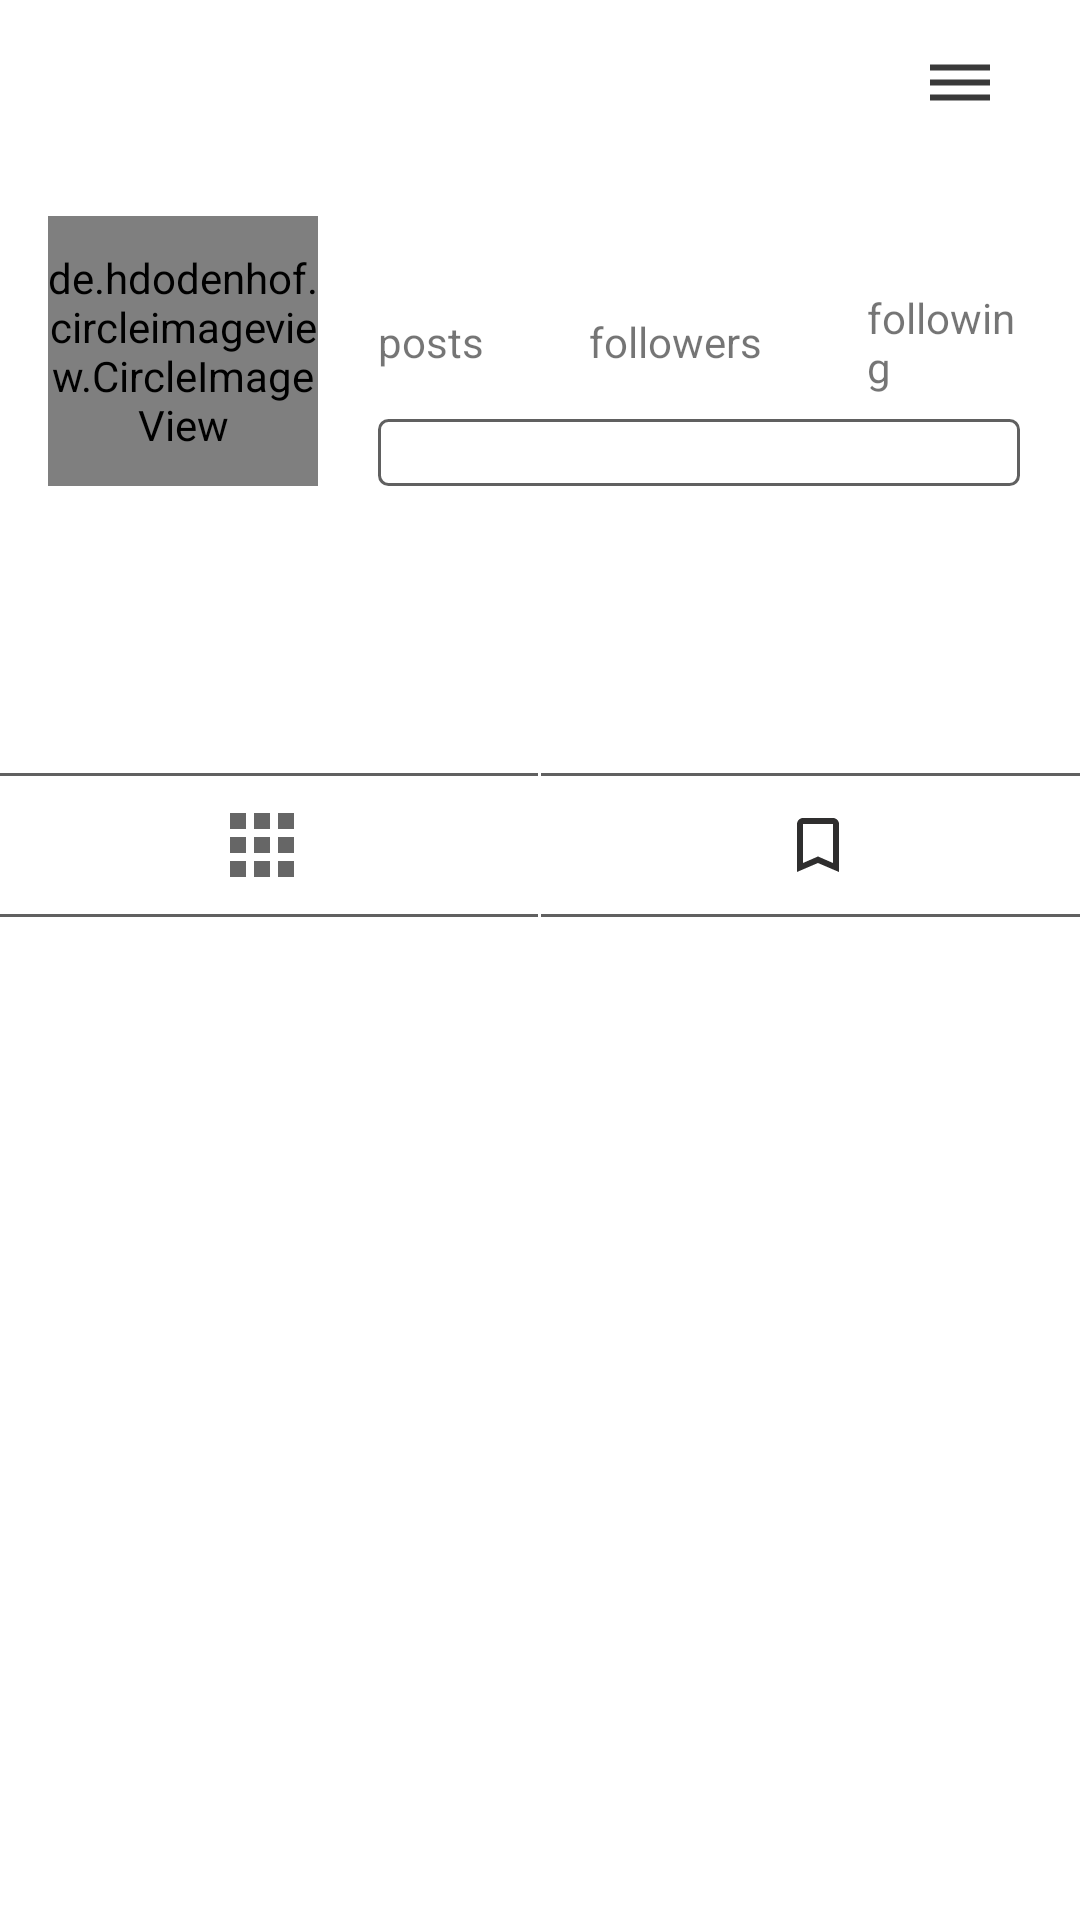

Here is an Android app screen rendered from its layout file. Give the layout XML and the strings, colors and styles it references.
<!-- AndroidManifest.xml: application theme Theme.InstagramApplication -->
<!-- res/layout/fragment_profile.xml -->
<?xml version="1.0" encoding="utf-8"?>
<androidx.constraintlayout.widget.ConstraintLayout xmlns:android="http://schemas.android.com/apk/res/android"
    xmlns:app="http://schemas.android.com/apk/res-auto"
    xmlns:tools="http://schemas.android.com/tools"
    android:layout_width="match_parent"
    android:layout_height="match_parent"
    tools:context=".fragment.ProfileFragment">

    <com.google.android.material.appbar.AppBarLayout
        android:id="@+id/bar"
        android:layout_width="match_parent"
        android:layout_height="wrap_content"
        android:background="?android:attr/windowBackground"
        app:layout_constraintEnd_toEndOf="parent"
        app:layout_constraintStart_toStartOf="parent"
        app:layout_constraintTop_toTopOf="parent">

        <androidx.appcompat.widget.Toolbar
            android:id="@+id/toolbar"
            android:layout_width="match_parent"
            android:layout_height="wrap_content"
            android:background="?android:attr/windowBackground"
            android:elevation="10dp">

            <androidx.constraintlayout.widget.ConstraintLayout
                android:layout_width="match_parent"
                android:layout_height="wrap_content"
                android:layout_marginEnd="16dp">

                <TextView
                    android:id="@+id/username"
                    android:layout_width="wrap_content"
                    android:layout_height="wrap_content"
                    android:maxLines="1"
                    android:textSize="18sp"
                    android:textStyle="bold"
                    app:layout_constraintBottom_toBottomOf="parent"
                    app:layout_constraintStart_toStartOf="parent"
                    app:layout_constraintTop_toTopOf="parent" />

                <ImageView
                    android:id="@+id/options"
                    android:layout_width="wrap_content"
                    android:layout_height="wrap_content"
                    android:src="@drawable/ic_options"
                    android:padding="12dp"
                    android:clickable="true"
                    android:focusable="true"
                    android:background="?selectableItemBackgroundBorderless"
                    app:layout_constraintBottom_toBottomOf="parent"
                    app:layout_constraintEnd_toEndOf="parent"
                    app:layout_constraintTop_toTopOf="parent" />

            </androidx.constraintlayout.widget.ConstraintLayout>
        </androidx.appcompat.widget.Toolbar>
    </com.google.android.material.appbar.AppBarLayout>

    <ScrollView
        android:layout_width="match_parent"
        android:layout_height="wrap_content"
        android:layout_below="@id/bar"
        app:layout_constraintTop_toBottomOf="@+id/bar">

        <LinearLayout
            android:layout_width="match_parent"
            android:layout_height="match_parent"
            android:orientation="vertical">

            <LinearLayout
                android:id="@+id/top_bar"
                android:layout_width="match_parent"
                android:layout_height="match_parent"
                android:orientation="horizontal"
                android:padding="16dp">

                <de.hdodenhof.circleimageview.CircleImageView
                    android:id="@+id/image_profile"
                    android:layout_width="90dp"
                    android:layout_height="90dp" />

                <LinearLayout
                    android:layout_width="match_parent"
                    android:layout_height="90dp"
                    android:orientation="vertical"
                    android:paddingLeft="20dp"
                    android:paddingRight="4dp">

                    <LinearLayout
                        android:layout_width="match_parent"
                        android:layout_height="wrap_content"
                        android:gravity="center"
                        android:orientation="horizontal">

                        <LinearLayout
                            android:layout_width="wrap_content"
                            android:layout_height="wrap_content"
                            android:orientation="vertical">

                            <TextView
                                android:id="@+id/posts"
                                android:layout_width="wrap_content"
                                android:layout_height="wrap_content"
                                android:layout_gravity="center"
                                android:textColor="@color/design_default_color_primary_dark"
                                android:textSize="18sp"
                                android:textStyle="bold" />

                            <TextView
                                android:layout_width="wrap_content"
                                android:layout_height="wrap_content"
                                android:text="posts" />

                        </LinearLayout>

                        <LinearLayout
                            android:layout_width="wrap_content"
                            android:layout_height="wrap_content"
                            android:layout_marginLeft="35dp"
                            android:orientation="vertical">

                            <TextView
                                android:id="@+id/followers"
                                android:layout_width="wrap_content"
                                android:layout_height="wrap_content"
                                android:layout_gravity="center"
                                android:textColor="@color/design_default_color_primary_dark"
                                android:textSize="18sp"
                                android:textStyle="bold" />

                            <TextView
                                android:layout_width="wrap_content"
                                android:layout_height="wrap_content"
                                android:text="followers" />

                        </LinearLayout>

                        <LinearLayout
                            android:layout_width="wrap_content"
                            android:layout_height="wrap_content"
                            android:layout_marginLeft="35dp"
                            android:orientation="vertical">

                            <TextView
                                android:id="@+id/following"
                                android:layout_width="wrap_content"
                                android:layout_height="wrap_content"
                                android:layout_gravity="center"
                                android:textColor="@color/design_default_color_primary_dark"
                                android:textSize="18sp"
                                android:textStyle="bold" />


                            <TextView
                                android:layout_width="wrap_content"
                                android:layout_height="wrap_content"
                                android:text="following" />

                        </LinearLayout>

                    </LinearLayout>

                    <Button
                        android:id="@+id/edit_profile"
                        android:layout_width="match_parent"
                        android:layout_height="match_parent"
                        android:layout_marginTop="8dp"
                        android:background="@drawable/button_black" />

                </LinearLayout>

            </LinearLayout>

            <LinearLayout
                android:id="@+id/mid_bar"
                android:layout_width="match_parent"
                android:layout_height="wrap_content"
                android:layout_below="@id/top_bar"
                android:orientation="vertical"
                android:paddingHorizontal="16dp"
                android:paddingVertical="12dp">

                <TextView
                    android:id="@+id/fullname"
                    android:layout_width="wrap_content"
                    android:layout_height="wrap_content"
                    android:maxLines="1"
                    android:textColor="@color/design_default_color_primary"
                    android:textSize="16sp"
                    android:textStyle="bold" />

                <TextView
                    android:id="@+id/bio"
                    android:layout_width="wrap_content"
                    android:layout_height="wrap_content"
                    android:layout_marginTop="5dp"
                    android:maxLines="5" />

            </LinearLayout>

            <LinearLayout
                android:id="@+id/last_bar"
                android:layout_width="match_parent"
                android:layout_height="wrap_content"
                android:layout_below="@id/mid_bar"
                android:layout_marginLeft="-5dp"
                android:layout_marginTop="10dp"
                android:layout_marginRight="-5dp"
                android:background="@drawable/button_black"
                android:orientation="horizontal">

                <ImageButton
                    android:id="@+id/my_fotos"
                    style="?android:attr/buttonBarButtonStyle"
                    android:layout_width="0dp"
                    android:layout_height="wrap_content"
                    android:layout_weight="1"
                    android:clickable="true"
                    android:focusable="true"
                    android:foreground="?android:attr/selectableItemBackground"
                    android:src="@drawable/ic_grid" />

                <View
                    android:layout_width="1dp"
                    android:layout_height="match_parent"
                    android:background="?attr/separator"/>

                <ImageButton
                    android:id="@+id/saved_fotos"
                    style="?android:attr/buttonBarButtonStyle"
                    android:layout_width="0dp"
                    android:layout_height="wrap_content"
                    android:layout_weight="1"
                    android:clickable="true"
                    android:focusable="true"
                    android:foreground="?android:attr/selectableItemBackground"
                    android:src="@drawable/ic_save_black" />

            </LinearLayout>

            <androidx.recyclerview.widget.RecyclerView
                android:id="@+id/recycler_view"
                android:layout_width="match_parent"
                android:layout_height="wrap_content"
                android:layout_below="@id/last_bar" />

            <androidx.recyclerview.widget.RecyclerView
                android:id="@+id/recycler_view_save"
                android:layout_width="match_parent"
                android:layout_height="wrap_content"
                android:layout_below="@id/last_bar"
                android:visibility="gone" />

        </LinearLayout>

    </ScrollView>

</androidx.constraintlayout.widget.ConstraintLayout>
<!-- resources referenced by this layout -->
<resources>
  <!-- drawable button_black (drawable) -->
  <?xml version="1.0" encoding="utf-8"?>
  <shape
      xmlns:android="http://schemas.android.com/apk/res/android"
      android:shape="rectangle">
  
      <corners android:radius="3dp"/>
      <stroke android:width="1dp"
          android:color="#606060"/>
  </shape>
  <!-- drawable ic_grid (drawable) -->
  <vector xmlns:android="http://schemas.android.com/apk/res/android"
      android:width="32dp"
      android:height="32dp"
      android:viewportWidth="24"
      android:viewportHeight="24"
      android:tint="?attr/colorControlNormal">
    <path
        android:fillColor="@android:color/white"
        android:pathData="M4,8h4L8,4L4,4v4zM10,20h4v-4h-4v4zM4,20h4v-4L4,16v4zM4,14h4v-4L4,10v4zM10,14h4v-4h-4v4zM16,4v4h4L20,4h-4zM10,8h4L14,4h-4v4zM16,14h4v-4h-4v4zM16,20h4v-4h-4v4z"/>
  </vector>
  <!-- drawable ic_options (drawable) -->
  <vector android:height="24dp" android:tint="#393939"
      android:viewportHeight="24" android:viewportWidth="24"
      android:width="24dp" xmlns:android="http://schemas.android.com/apk/res/android">
      <path android:fillColor="@android:color/white" android:pathData="M2,15.5v2h20v-2L2,15.5zM2,10.5v2h20v-2L2,10.5zM2,5.5v2h20v-2L2,5.5z"/>
  </vector>
  <!-- drawable ic_save_black (drawable) -->
  <vector xmlns:android="http://schemas.android.com/apk/res/android"
      android:width="32dp"
      android:height="32dp"
      android:viewportWidth="24"
      android:viewportHeight="24"
      android:tint="?attr/monoThemeColor">
    <path
        android:fillColor="@android:color/white"
        android:pathData="M17,3L7,3c-1.1,0 -1.99,0.9 -1.99,2L5,21l7,-3 7,3L19,5c0,-1.1 -0.9,-2 -2,-2zM17,18l-5,-2.18L7,18L7,5h10v13z"/>
  </vector>
  <style name="Theme.InstagramApplication" parent="Theme.MaterialComponents.DayNight.NoActionBar">
          
          <item name="colorPrimary">@color/purple_500</item>
          <item name="colorPrimaryVariant">@color/purple_700</item>
          <item name="colorOnPrimary">@color/white</item>
          
          <item name="colorSecondary">@color/teal_200</item>
          <item name="colorSecondaryVariant">@color/teal_700</item>
          <item name="colorOnSecondary">@color/black</item>
          
          <item name="android:statusBarColor" tools:targetApi="l">?attr/colorPrimaryVariant</item>
          
          <item name="monoThemeColor">@color/dark_grey</item>
          <item name="colorPrimaryBackground">@color/white</item>
          <item name="colorPrimaryLightBackground">@color/white</item>
          <item name="separator">@color/white</item>
  
      </style>
  <color name="purple_500">#FF6200EE</color>
  <color name="purple_700">#FF3700B3</color>
  <color name="white">#FFFFFFFF</color>
  <color name="teal_200">#FF03DAC5</color>
  <color name="teal_700">#FF018786</color>
  <color name="black">#FF000000</color>
  <color name="dark_grey">#838383</color>
</resources>
